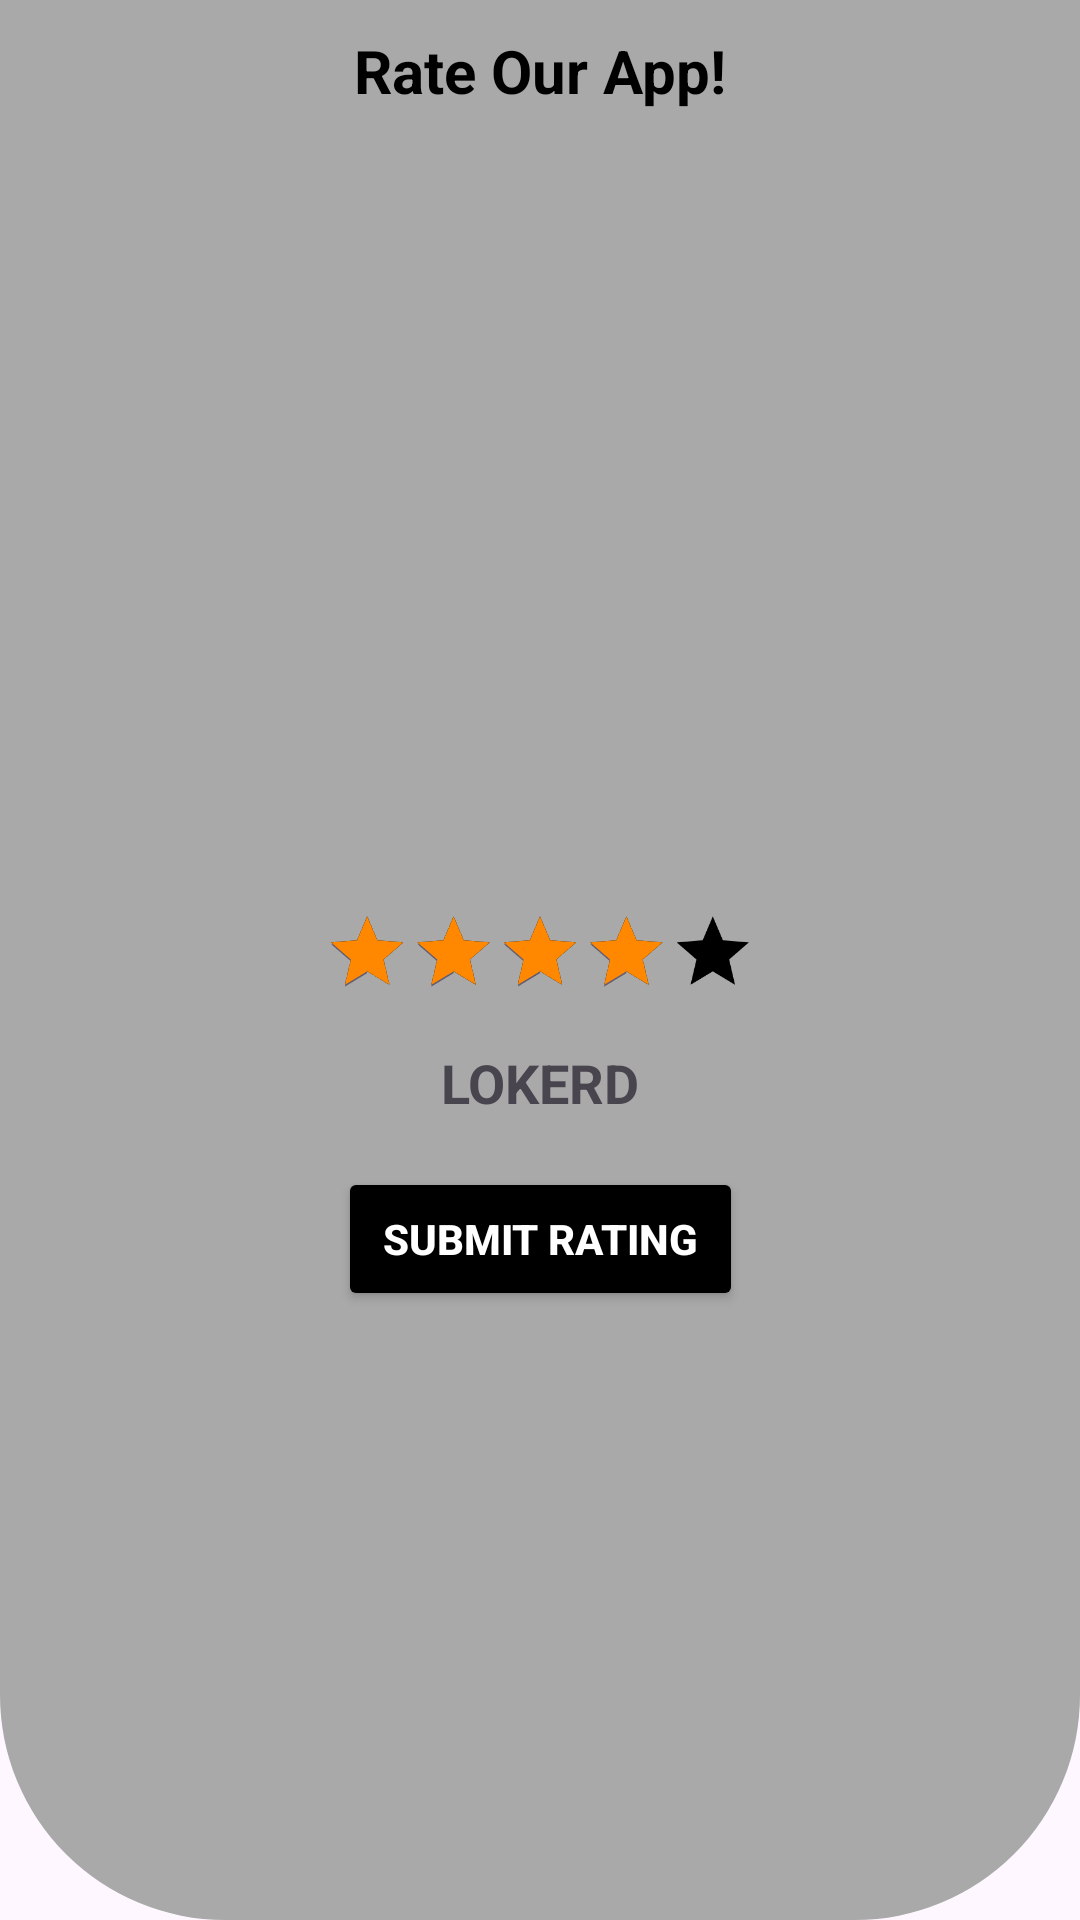

Produce the Android XML layout that renders to this screen, including the resource entries it uses.
<!-- AndroidManifest.xml: application theme Theme.MuhammadRifqiFirdaus -->
<!-- res/layout/rating.xml -->
<?xml version="1.0" encoding="utf-8"?>
<androidx.constraintlayout.widget.ConstraintLayout xmlns:android="http://schemas.android.com/apk/res/android"
    xmlns:app="http://schemas.android.com/apk/res-auto"
    xmlns:tools="http://schemas.android.com/tools"
    android:layout_width="match_parent"
    android:layout_height="match_parent"
    android:background="@drawable/bg_view"
    tools:context=".MainActivity">

    <TextView
        android:layout_width="match_parent"
        android:layout_height="wrap_content"
        android:padding="10sp"
        android:text="Rate Our App!"
        android:textAlignment="center"
        android:textSize="20sp"
        android:textColor="@color/black"
        android:textStyle="bold"
        tools:layout_editor_absoluteX="0dp"
        tools:layout_editor_absoluteY="281dp"/>

    <RatingBar
        android:id="@+id/ratingBar"
        android:layout_width="wrap_content"
        android:layout_height="wrap_content"
        app:layout_constraintStart_toStartOf="parent"
        app:layout_constraintEnd_toEndOf="parent"
        app:layout_constraintTop_toTopOf="parent"
        app:layout_constraintBottom_toBottomOf="parent"

        android:numStars="5"
        android:rating="4"
        android:stepSize="1"

        android:progressBackgroundTint="@color/black"
        android:progressTint="@android:color/holo_orange_dark"

        android:scaleX="0.6"
        android:scaleY="0.6"/>

    <TextView
        android:id="@+id/textView"
        android:layout_width="wrap_content"
        android:layout_height="wrap_content"
        android:text="LOKERD"
        android:textSize="18sp"
        android:textStyle="bold"
        app:layout_constraintStart_toStartOf="parent"
        app:layout_constraintEnd_toEndOf="parent"
        app:layout_constraintTop_toBottomOf="@id/ratingBar"/>

    <Button
        android:id="@+id/button_rating"
        android:layout_width="wrap_content"
        android:layout_height="wrap_content"
        android:layout_marginTop="16dp"
        android:text="Submit Rating"
        android:padding="10sp"
        android:textStyle="bold"
        android:textColor="@color/white"
        android:paddingStart="15sp"
        android:paddingEnd="15sp"
        android:backgroundTint="@color/black"
        app:layout_constraintStart_toStartOf="parent"
        app:layout_constraintEnd_toEndOf="parent"
        app:layout_constraintTop_toBottomOf="@id/textView"/>


</androidx.constraintlayout.widget.ConstraintLayout>
<!-- resources referenced by this layout -->
<resources>
  <!-- drawable bg_view (drawable) -->
  <?xml version="1.0" encoding="utf-8"?>
  <shape xmlns:android="http://schemas.android.com/apk/res/android">
  
  
      <corners android:bottomRightRadius="75dp"
              android:bottomLeftRadius="75dp"/>
      <solid android:color="#A9A9A9">
  
      </solid>
  </shape>
  <style name="Theme.MuhammadRifqiFirdaus" parent="Base.Theme.MuhammadRifqiFirdaus" />
  <style name="Base.Theme.MuhammadRifqiFirdaus" parent="Theme.Material3.DayNight.NoActionBar">
          
          
      </style>
  <!-- not gathered from this repository: default colours our renderer supplied (Android Studio template values) -->
  <color name="black">#FF000000</color>
  <color name="white">#FFFFFFFF</color>
</resources>
